Dataset: ITS (GitHub, ncf-fcn/reside_dataset_mod). Classes: clear, haze.

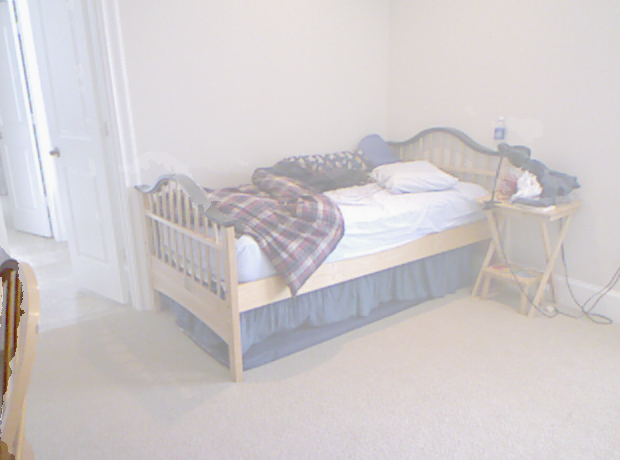
Label: haze

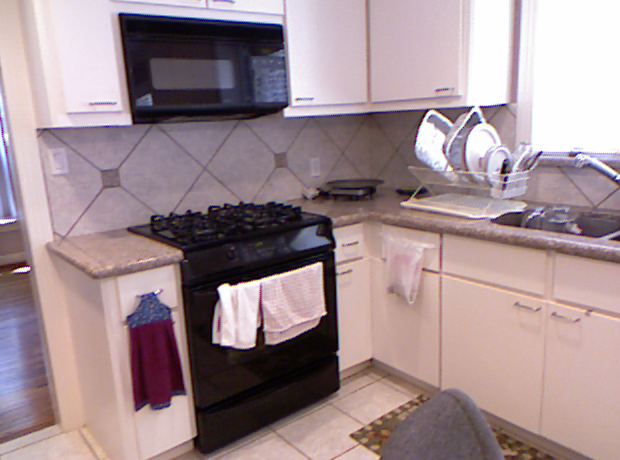
Label: clear

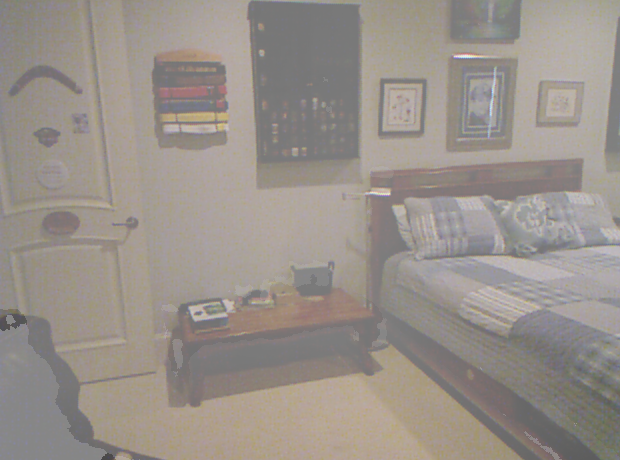
Label: haze

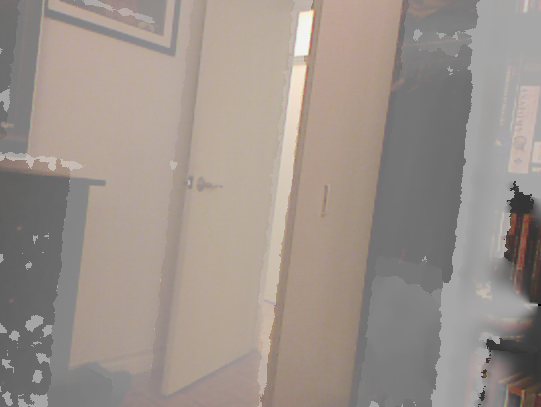
Label: haze

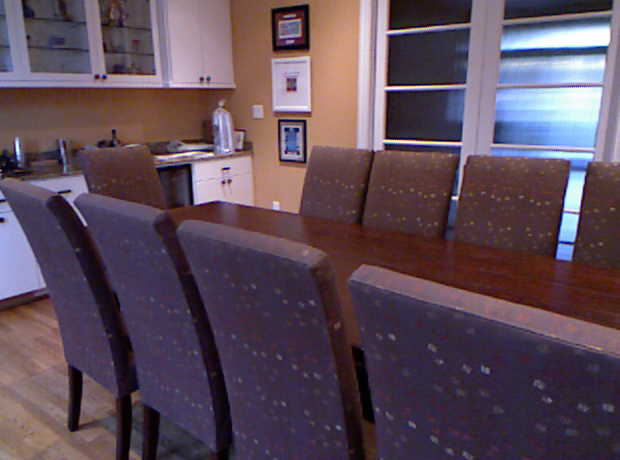
Label: clear

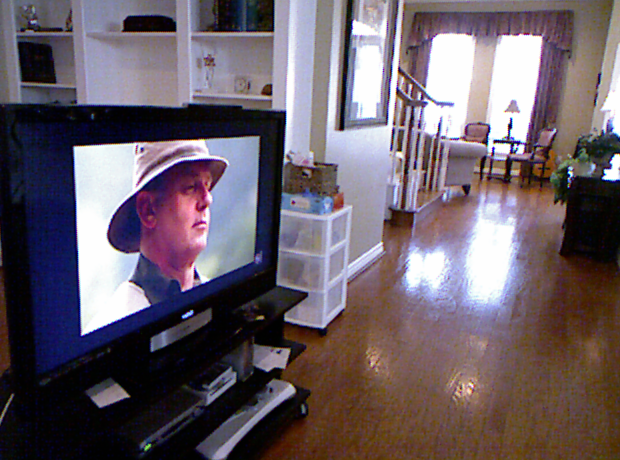
Label: clear
